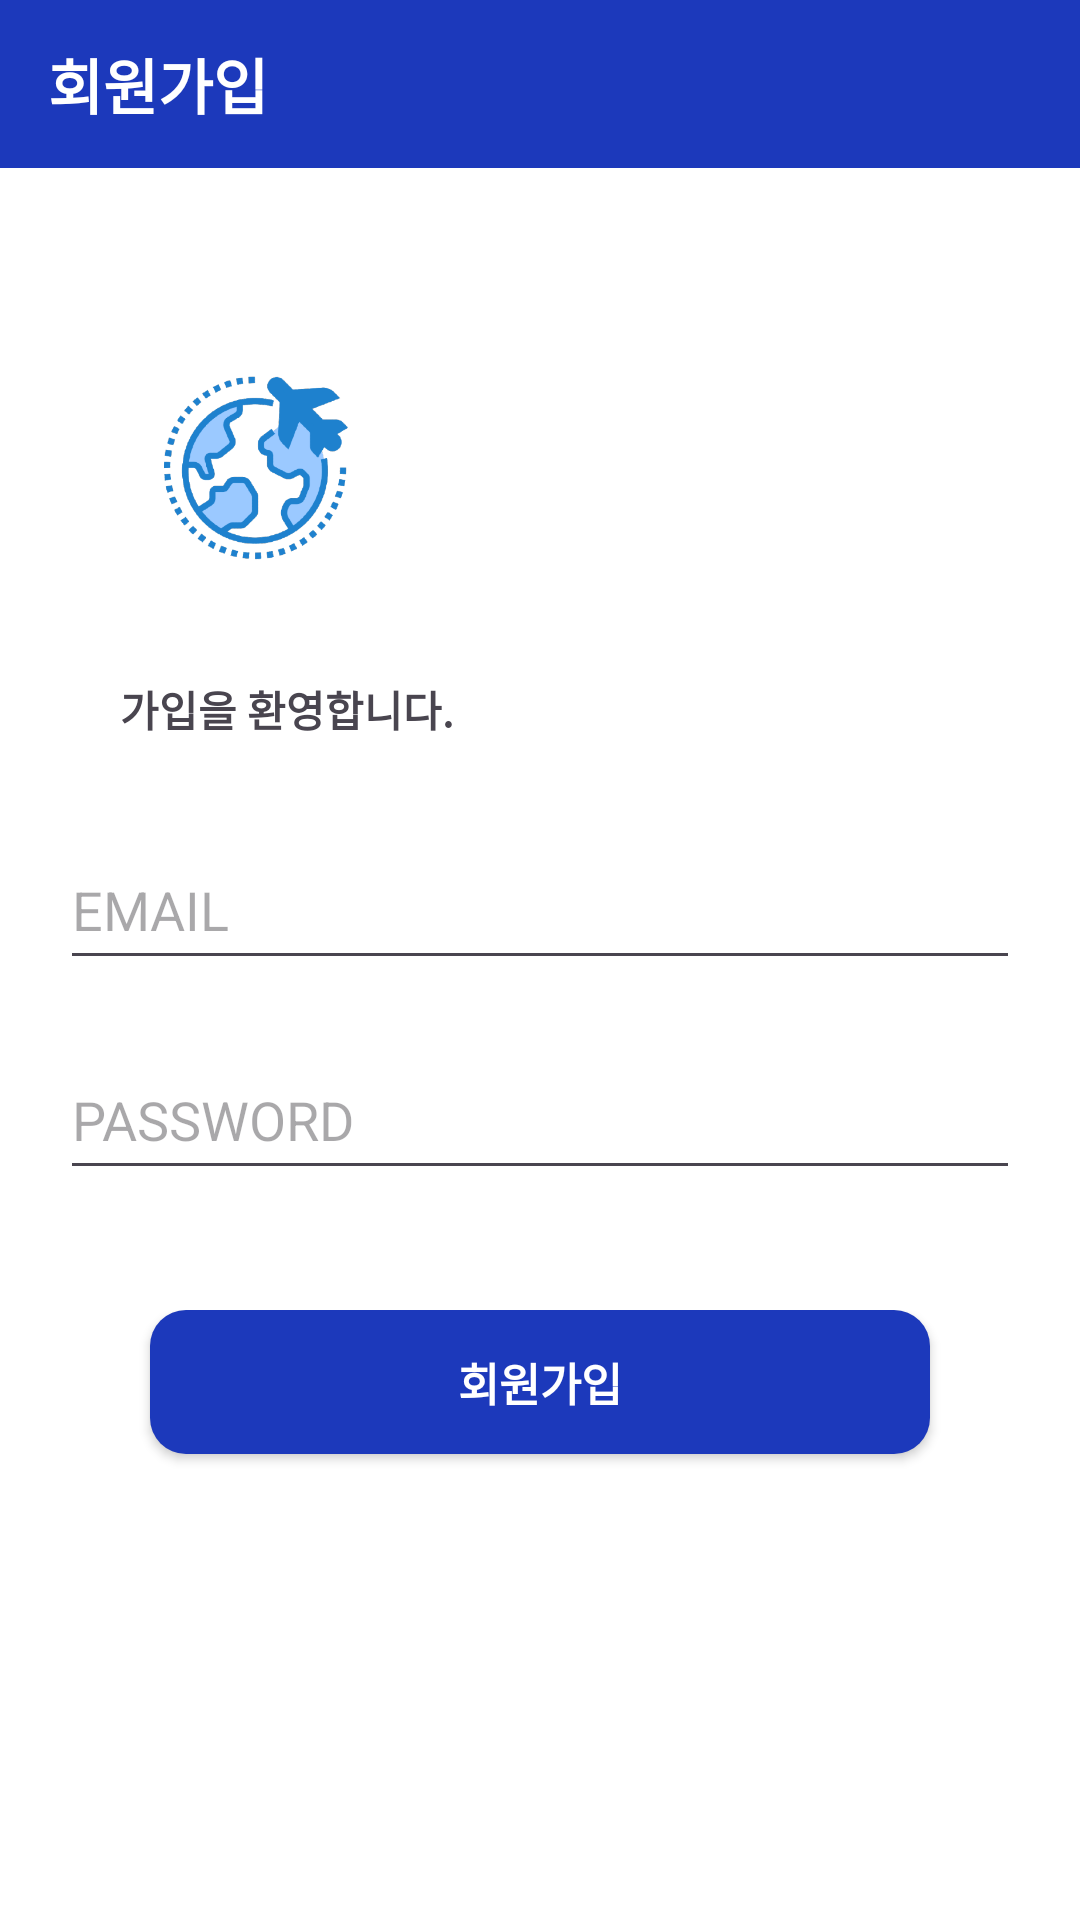

Reconstruct the res/layout file that produces this screen, plus the resources it refers to.
<!-- AndroidManifest.xml: application theme Theme.Mobilesoftware_project -->
<!-- res/layout/page_signup.xml -->
<?xml version="1.0" encoding="utf-8"?>
<LinearLayout xmlns:android="http://schemas.android.com/apk/res/android"
    xmlns:app="http://schemas.android.com/apk/res-auto"
    android:layout_width="match_parent"
    android:layout_height="match_parent"
    android:background="@color/white"
    android:gravity="center"
    android:orientation="vertical">

    <com.google.android.material.appbar.AppBarLayout
        android:layout_width="match_parent"
        android:layout_height="wrap_content"
        android:theme="@style/Theme.AppCompat.Light.NoActionBar">

        <androidx.appcompat.widget.Toolbar
            android:id="@+id/toolbar"
            android:layout_width="match_parent"
            android:layout_height="?attr/actionBarSize"
            android:background="@color/mainBlue"
            app:layout_collapseMode="pin"
            app:theme="@style/Toolbar">

            <TextView
                android:id="@+id/ToolbarTitle"
                style="@style/ToolbarTitle"
                android:layout_width="wrap_content"
                android:layout_height="wrap_content"
                android:layout_gravity="center_vertical"
                android:text="@string/SignUp" />

        </androidx.appcompat.widget.Toolbar>
    </com.google.android.material.appbar.AppBarLayout>

    <LinearLayout
        android:layout_width="match_parent"
        android:layout_height="match_parent"
        android:orientation="vertical">

        <LinearLayout
            android:layout_width="match_parent"
            android:layout_height="wrap_content"
            android:orientation="vertical">

            <ImageView
                android:layout_width="wrap_content"
                android:layout_height="100dp"
                android:layout_gravity="left"
                android:layout_marginTop="50dp"
                android:src="@drawable/splashicon_airplane_small" />

            <TextView
                android:layout_width="match_parent"
                android:layout_height="wrap_content"
                android:padding="20dp"
                android:paddingStart="40dp"
                android:paddingEnd="40dp"
                android:text="@string/Welcome"
                android:textStyle="bold"/>
        </LinearLayout>

        <EditText
            android:id="@+id/SignupEditID"
            android:layout_width="match_parent"
            android:layout_height="50dp"
            android:layout_marginStart="20dp"
            android:layout_marginTop="10dp"
            android:layout_marginEnd="20dp"
            android:layout_marginBottom="10dp"
            android:hint="EMAIL"
            android:nextFocusDown="@id/loginPW"
            android:singleLine="true" />

        <EditText
            android:id="@+id/SignupEditPW"
            android:layout_width="match_parent"
            android:layout_height="50dp"
            android:layout_marginStart="20dp"
            android:layout_marginTop="10dp"
            android:layout_marginEnd="20dp"
            android:layout_marginBottom="10dp"
            android:hint="PASSWORD"
            android:inputType="textPassword"
            android:singleLine="true" />

        <LinearLayout
            android:layout_width="match_parent"
            android:layout_height="wrap_content"
            android:orientation="vertical"
            android:paddingTop="30dp">

            <Button
                android:id="@+id/SignupButton"
                android:layout_width="match_parent"
                android:layout_height="wrap_content"
                android:layout_marginStart="50dp"
                android:layout_marginEnd="50dp"
                android:layout_marginBottom="5dp"
                android:background="@drawable/login_button"
                style="@style/loginButton"
                android:textColor="@color/white"
                android:text="회원가입" />
        </LinearLayout>
    </LinearLayout>

</LinearLayout>
<!-- resources referenced by this layout -->
<resources>
  <color name="mainBlue">#1c39bb</color>
  <color name="white">#FFFFFFFF</color>
  <!-- drawable login_button (drawable) -->
  <?xml version="1.0" encoding="utf-8"?>
  <shape xmlns:android="http://schemas.android.com/apk/res/android"
      android:padding="10dp"
      android:shape="rectangle">
      <solid android:color="#1c39bb" />
      <corners
          android:bottomLeftRadius="12dp"
          android:bottomRightRadius="12dp"
          android:topLeftRadius="12dp"
          android:topRightRadius="12dp" />
  </shape>
  <string name="SignUp">회원가입</string>
  <string name="Welcome">가입을 환영합니다.</string>
  <style name="Toolbar" parent="Theme.AppCompat.Light.NoActionBar">   
          <item name="android:background">@color/mainBlue</item>
          <item name="android:titleTextColor">@color/white</item>
          <item name="android:textSize">20sp</item>
          <item name="android:textStyle">bold</item>
      </style>
  <style name="ToolbarTitle">     
          <item name="android:textColor">@color/white</item>
          <item name="android:textSize">20sp</item>
          <item name="android:textStyle">bold</item>
      </style>
  <style name="loginButton">
              <item name="android:textSize">15sp</item>
              <item name="android:textStyle">bold</item>
              <item name="backgroundTint">@color/mainBlue</item>
          </style>
  <style name="Theme.Mobilesoftware_project" parent="Base.Theme.Mobilesoftware_project" />
  <style name="Base.Theme.Mobilesoftware_project" parent="Theme.Material3.DayNight.NoActionBar">
          
          
      </style>
</resources>
